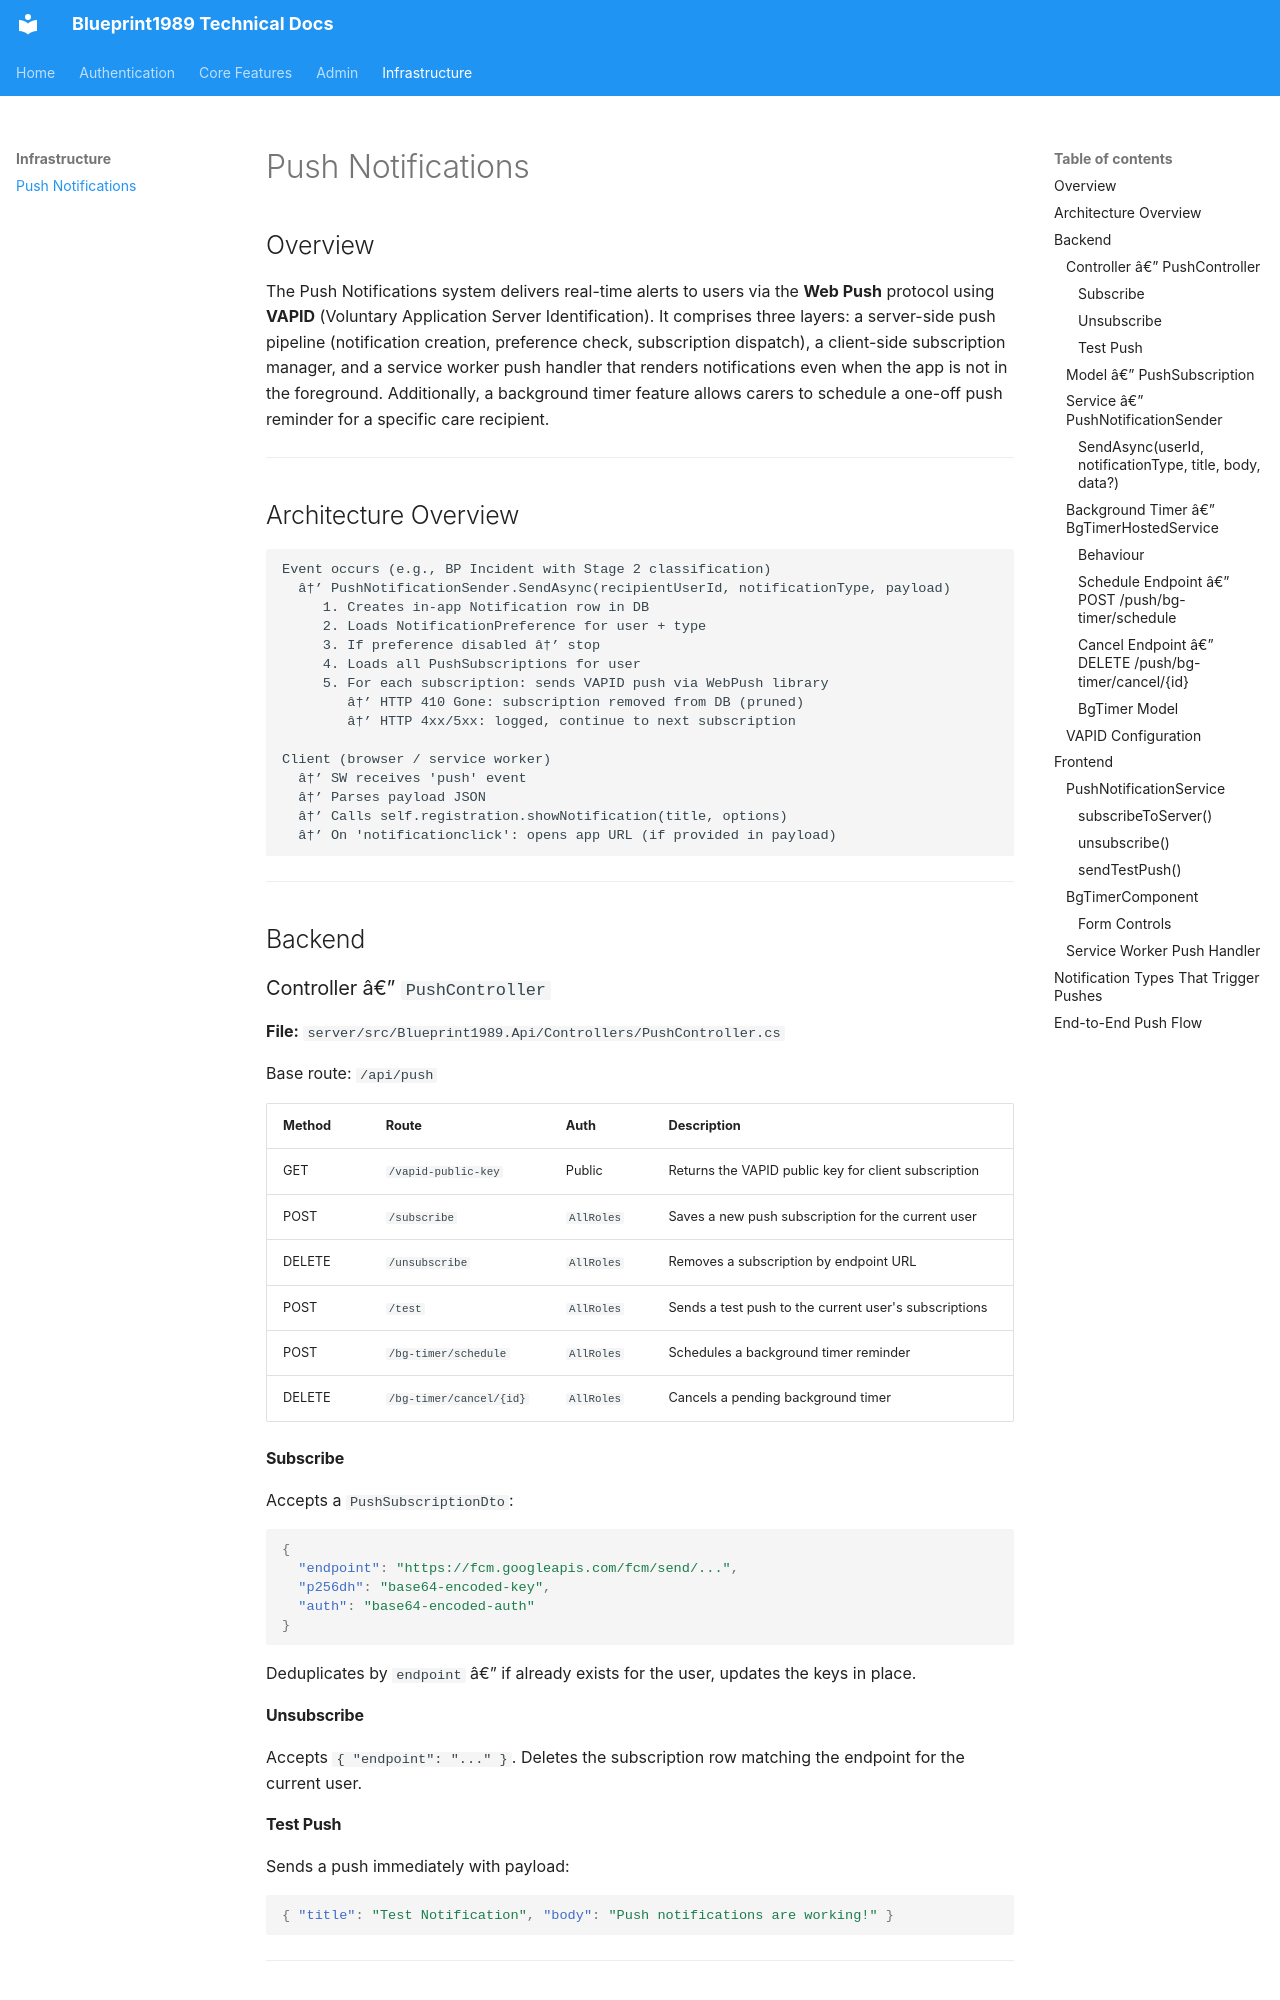

repository: CarolineChirenje/blueprint1989 · page: Push-Notifications/index.html · generator: mkdocs

# Push Notifications

## Overview

The Push Notifications system delivers real-time alerts to users via the **Web Push** protocol using **VAPID** (Voluntary Application Server Identification). It comprises three layers: a server-side push pipeline (notification creation, preference check, subscription dispatch), a client-side subscription manager, and a service worker push handler that renders notifications even when the app is not in the foreground. Additionally, a background timer feature allows carers to schedule a one-off push reminder for a specific care recipient.

---

## Architecture Overview

```
Event occurs (e.g., BP Incident with Stage 2 classification)
  â†’ PushNotificationSender.SendAsync(recipientUserId, notificationType, payload)
     1. Creates in-app Notification row in DB
     2. Loads NotificationPreference for user + type
     3. If preference disabled â†’ stop
     4. Loads all PushSubscriptions for user
     5. For each subscription: sends VAPID push via WebPush library
        â†’ HTTP 410 Gone: subscription removed from DB (pruned)
        â†’ HTTP 4xx/5xx: logged, continue to next subscription

Client (browser / service worker)
  â†’ SW receives 'push' event
  â†’ Parses payload JSON
  â†’ Calls self.registration.showNotification(title, options)
  â†’ On 'notificationclick': opens app URL (if provided in payload)
```

---

## Backend

### Controller â€” `PushController`

**File:** `server/src/Blueprint1989.Api/Controllers/PushController.cs`

Base route: `/api/push`

| Method | Route | Auth | Description |
|---|---|---|---|
| GET | `/vapid-public-key` | Public | Returns the VAPID public key for client subscription |
| POST | `/subscribe` | `AllRoles` | Saves a new push subscription for the current user |
| DELETE | `/unsubscribe` | `AllRoles` | Removes a subscription by endpoint URL |
| POST | `/test` | `AllRoles` | Sends a test push to the current user's subscriptions |
| POST | `/bg-timer/schedule` | `AllRoles` | Schedules a background timer reminder |
| DELETE | `/bg-timer/cancel/{id}` | `AllRoles` | Cancels a pending background timer |

#### Subscribe

Accepts a `PushSubscriptionDto`:

```json
{
  "endpoint": "https://fcm.googleapis.com/fcm/send/...",
  "p256dh": "base64-encoded-key",
  "auth": "base64-encoded-auth"
}
```

Deduplicates by `endpoint` â€” if already exists for the user, updates the keys in place.

#### Unsubscribe

Accepts `{ "endpoint": "..." }`. Deletes the subscription row matching the endpoint for the current user.

#### Test Push

Sends a push immediately with payload:
```json
{ "title": "Test Notification", "body": "Push notifications are working!" }
```

---
